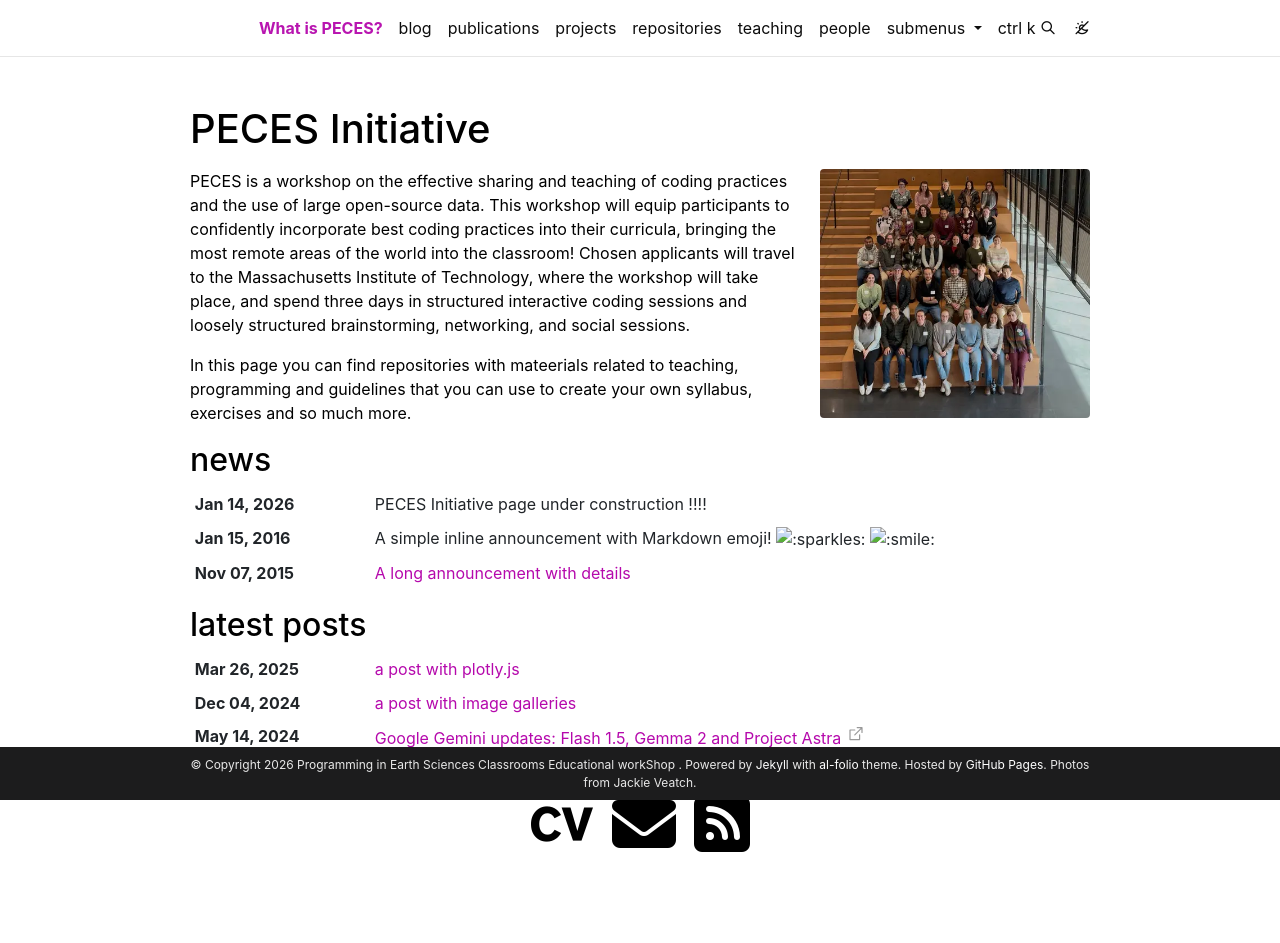

repository: peces-example/peces-example.github.io · page: index.html · generator: jekyll

# PECES-initiative

PECES is a workshop on the effective sharing and teaching of coding practices and the use of large open-source data. This workshop will equip participants to confidently incorporate best coding practices into their curricula, bringing the most remote areas of the world into the classroom! Chosen applicants will travel to the Massachusetts Institute of Technology, where the workshop will take place, and spend three days in structured interactive coding sessions and loosely structured brainstorming, networking, and social sessions. 

Focus areas of the interactive coding sessions will include (1) best practices for introducing programming to Earth, ocean, and atmospheric science students, (2) effectively accessing and analyzing large open-source data and models in classroom environments, and (3) sharing and compiling resources for teaching.
##

![Preview](https://github.com/peces-example/peces-example.github.io/blob/main/assets/img/peces_people.jpg)
